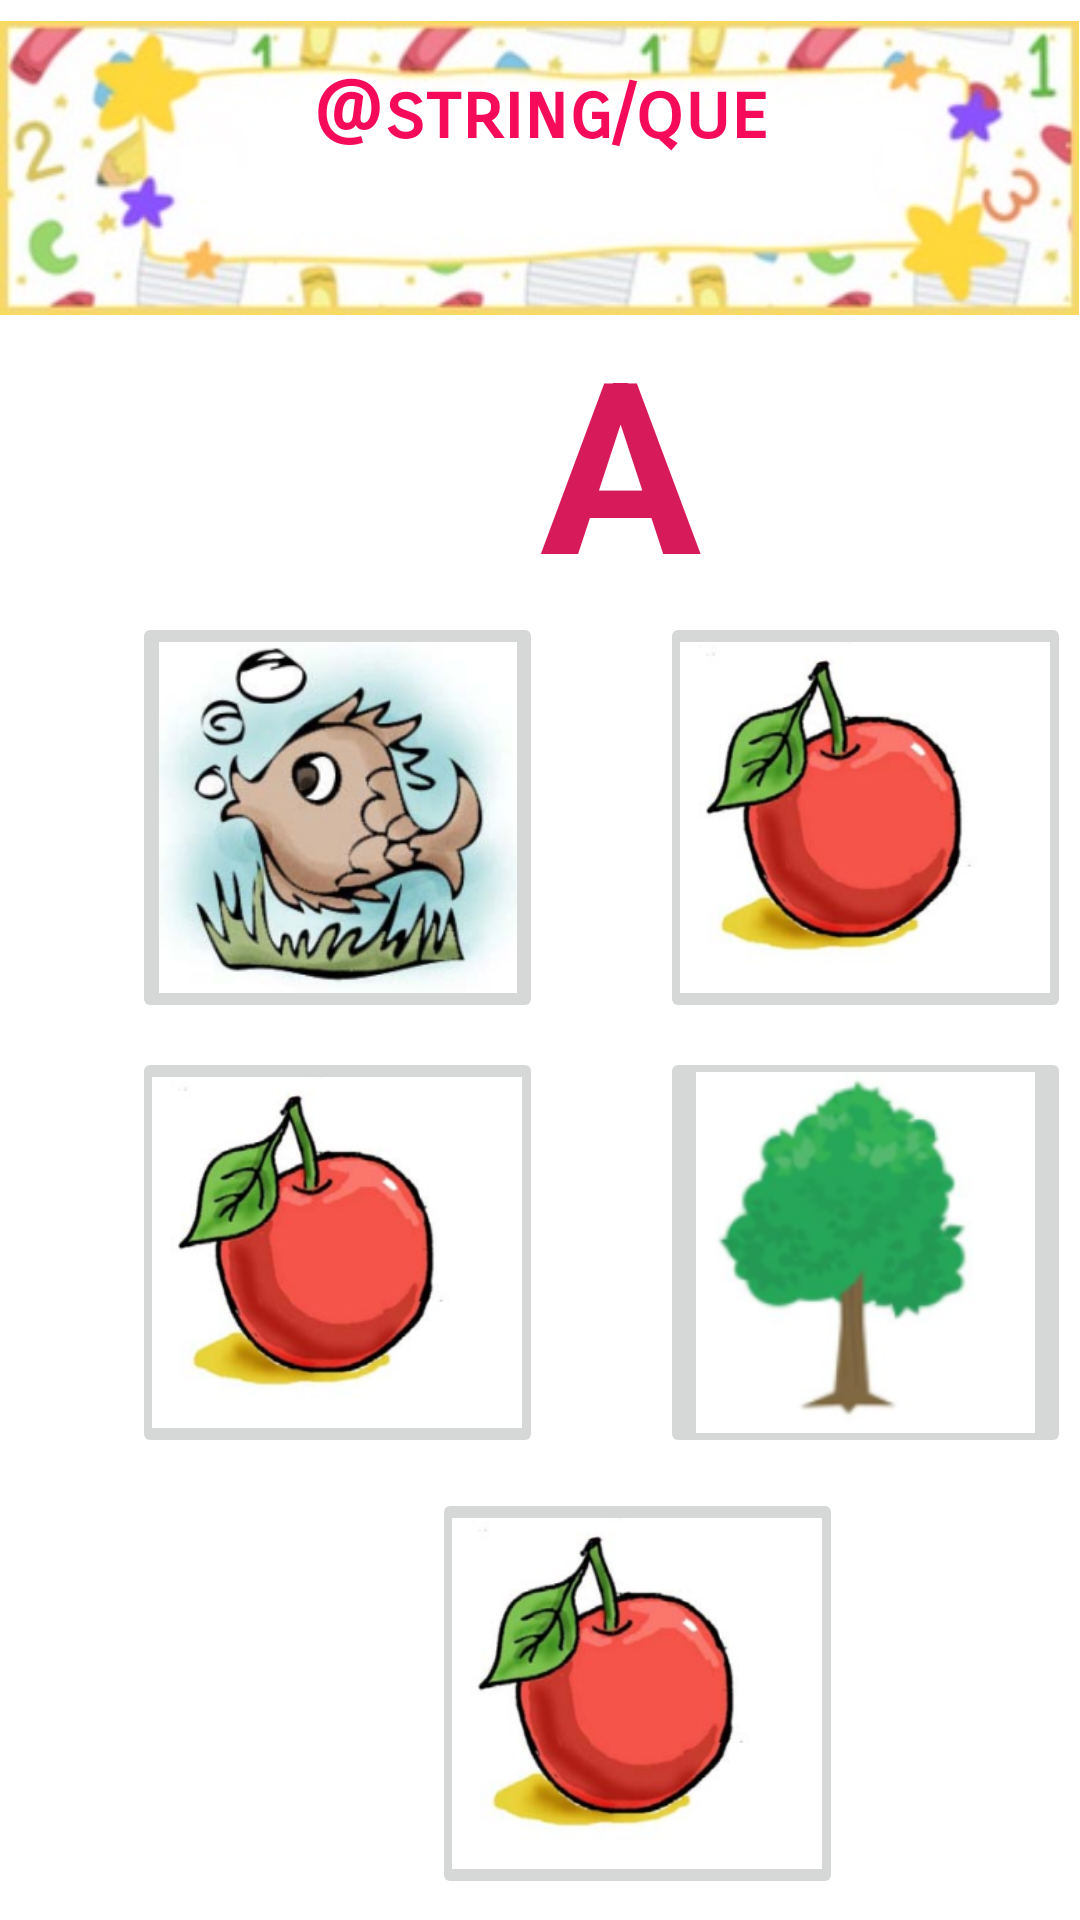

This screen was rendered from an Android layout file. Write that file and the resources it references.
<!-- AndroidManifest.xml: application theme Theme.LearnABC -->
<!-- res/layout/activity_quiz_module.xml -->
<?xml version="1.0" encoding="utf-8"?>
<androidx.constraintlayout.widget.ConstraintLayout xmlns:android="http://schemas.android.com/apk/res/android"
    xmlns:app="http://schemas.android.com/apk/res-auto"
    xmlns:tools="http://schemas.android.com/tools"
    android:layout_width="match_parent"
    android:layout_height="match_parent"
    tools:context=".QuizModule">

    <ImageView
        android:id="@+id/imageView2"
        android:layout_width="wrap_content"
        android:layout_height="wrap_content"
        android:layout_marginEnd="1dp"
        android:layout_marginBottom="584dp"
        android:contentDescription="question"
        app:layout_constraintBottom_toTopOf="@+id/textView4"
        app:layout_constraintEnd_toEndOf="parent"
        app:layout_constraintStart_toStartOf="parent"
        app:layout_constraintTop_toTopOf="parent"
        app:srcCompat="@drawable/question" />

    <TextView
        android:id="@+id/textView"
        android:layout_width="306dp"
        android:layout_height="58dp"
        android:fontFamily="sans-serif-smallcaps"
        android:text="@string/que"
        android:textAlignment="center"
        android:textColor="#F60A5A"
        android:textSize="26sp"
        android:textStyle="bold"
        app:layout_constraintBottom_toBottomOf="parent"
        app:layout_constraintEnd_toEndOf="parent"
        app:layout_constraintStart_toStartOf="parent"
        app:layout_constraintTop_toTopOf="parent"
        app:layout_constraintVertical_bias="0.038" />

    <ImageButton
        android:id="@+id/option1"
        android:layout_width="137dp"
        android:layout_height="137dp"
        android:layout_marginStart="44dp"
        android:layout_marginTop="204dp"
        android:contentDescription="option 1"
        android:scaleType="centerCrop"
        app:layout_constraintStart_toStartOf="parent"
        app:layout_constraintTop_toTopOf="parent"
        app:srcCompat="@drawable/fish" />

    <ImageButton
        android:id="@+id/option4"
        android:layout_width="137dp"
        android:layout_height="137dp"
        android:layout_marginStart="220dp"
        android:layout_marginTop="349dp"
        android:contentDescription="option 4"
        android:scaleType="centerCrop"
        app:layout_constraintStart_toStartOf="parent"
        app:layout_constraintTop_toTopOf="parent"
        app:srcCompat="@drawable/tree" />

    <ImageButton
        android:id="@+id/option5"
        android:layout_width="137dp"
        android:layout_height="137dp"
        android:layout_marginStart="144dp"
        android:layout_marginTop="496dp"
        android:contentDescription="option 5"
        android:scaleType="centerCrop"
        app:layout_constraintStart_toStartOf="parent"
        app:layout_constraintTop_toTopOf="parent"
        app:srcCompat="@drawable/apple" />

    <ImageButton
        android:id="@+id/option3"
        android:layout_width="137dp"
        android:layout_height="137dp"
        android:layout_marginStart="44dp"
        android:layout_marginTop="349dp"
        android:contentDescription="option 3"
        android:scaleType="centerCrop"
        app:layout_constraintStart_toStartOf="parent"
        app:layout_constraintTop_toTopOf="parent"
        app:srcCompat="@drawable/apple" />

    <ImageButton
        android:id="@+id/option2"
        android:layout_width="137dp"
        android:layout_height="137dp"
        android:layout_marginStart="220dp"
        android:layout_marginTop="204dp"
        android:contentDescription="option 2"
        android:scaleType="centerCrop"
        app:layout_constraintStart_toStartOf="parent"
        app:layout_constraintTop_toTopOf="parent"
        app:srcCompat="@drawable/apple" />

    <TextView
        android:id="@+id/alphabet"
        android:layout_width="69dp"
        android:layout_height="85dp"
        android:layout_marginStart="180dp"
        android:layout_marginTop="100dp"
        android:text="A"
        android:textColor="#D61A5A"
        android:textSize="80sp"
        android:textStyle="bold"
        app:layout_constraintStart_toStartOf="parent"
        app:layout_constraintTop_toTopOf="parent" />

    <TextView
        android:id="@+id/result"
        android:layout_width="wrap_content"
        android:layout_height="wrap_content"
        android:layout_marginStart="204dp"
        android:layout_marginTop="668dp"
        android:text=""
        android:textAlignment="center"
        android:textColor="#EA0606"
        android:textSize="22sp"
        app:layout_constraintStart_toStartOf="parent"
        app:layout_constraintTop_toTopOf="parent" />

</androidx.constraintlayout.widget.ConstraintLayout>
<!-- resources referenced by this layout -->
<resources>
  <!-- drawable apple: png bitmap (drawable, 53678 bytes) -->
  <!-- drawable fish: png bitmap (drawable, 80534 bytes) -->
  <!-- drawable question: jpg bitmap (drawable, 837592 bytes) -->
  <!-- drawable tree: png bitmap (drawable, 30719 bytes) -->
  <style name="Theme.LearnABC" parent="Theme.MaterialComponents.DayNight.DarkActionBar">
          
          <item name="colorPrimary">@color/purple_500</item>
          <item name="colorPrimaryVariant">@color/purple_700</item>
          <item name="colorOnPrimary">@color/white</item>
          
          <item name="colorSecondary">@color/teal_200</item>
          <item name="colorSecondaryVariant">@color/teal_700</item>
          <item name="colorOnSecondary">@color/black</item>
          
          <item name="android:statusBarColor" tools:targetApi="l">?attr/colorPrimaryVariant</item>
          
      </style>
  <!-- not gathered from this repository: default colours our renderer supplied (Android Studio template values) -->
  <color name="purple_500">#FF6200EE</color>
  <color name="purple_700">#FF3700B3</color>
  <color name="teal_200">#FF03DAC5</color>
  <color name="teal_700">#FF018786</color>
  <color name="black">#FF000000</color>
  <color name="white">#FFFFFFFF</color>
</resources>
